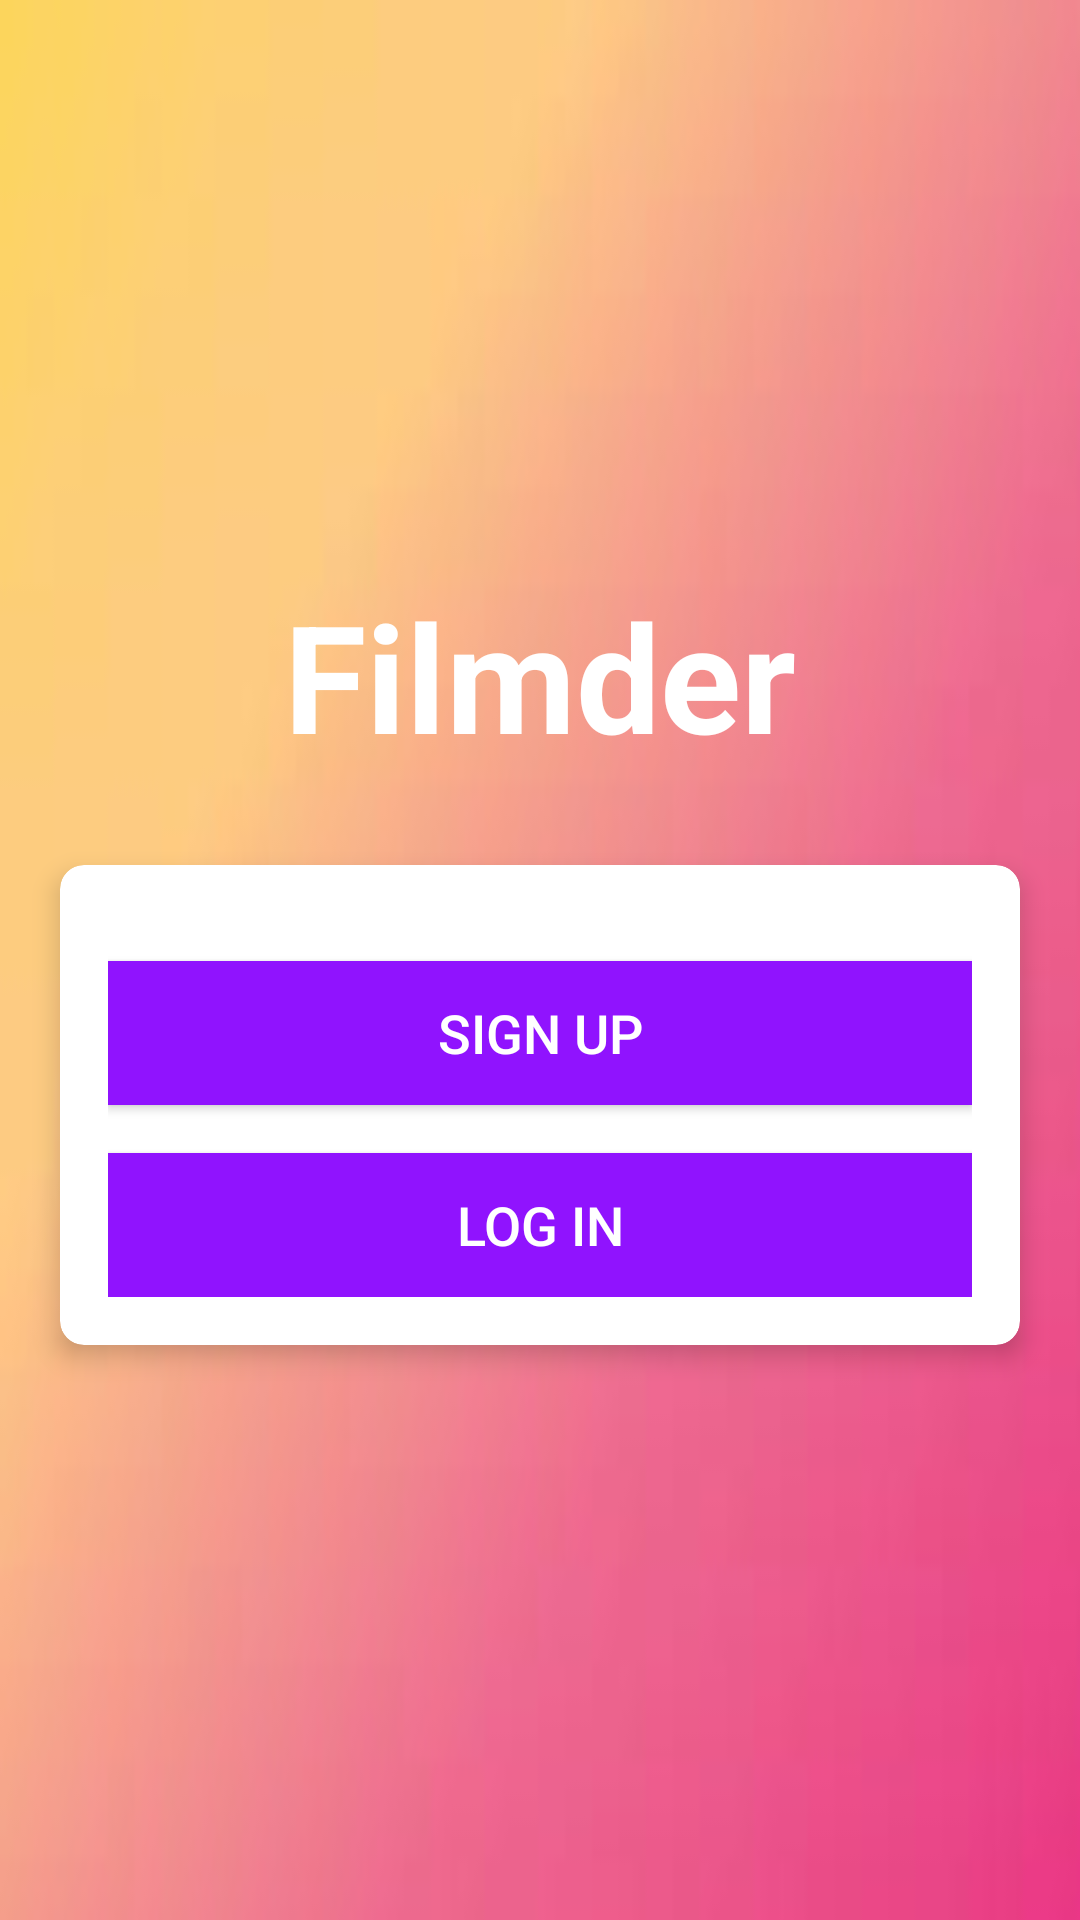

Write the Android layout XML for this screen, with the resource values it uses.
<!-- AndroidManifest.xml: application theme Theme.Filmder -->
<!-- res/layout/activity_main.xml -->
<?xml version="1.0" encoding="utf-8"?>

<LinearLayout xmlns:android="http://schemas.android.com/apk/res/android"
    xmlns:app="http://schemas.android.com/apk/res-auto"
    xmlns:tools="http://schemas.android.com/tools"
    android:layout_width="match_parent"
    android:layout_height="match_parent"
    android:gravity="center"
    android:background="@drawable/pozadinabla"
    android:orientation="vertical"
    tools:context=".filmder.activities.activities.MainActivity">

    <TextView
        android:id="@+id/tv_app_name"
        android:layout_width="match_parent"
        android:layout_height="wrap_content"
        android:layout_marginBottom="30dp"
        android:text="@string/app_name"
        android:gravity="center"
        android:textColor="@android:color/white"
        android:textSize="50sp"
        android:textStyle="bold" />

    <androidx.cardview.widget.CardView
        android:id="@+id/cv_main"
        android:layout_width="match_parent"
        android:layout_height="wrap_content"
        android:layout_marginStart="20dp"
        android:layout_marginEnd="20dp"
        android:background="@android:color/white"
        app:cardCornerRadius="8dp"
        app:cardElevation="5dp">

        <LinearLayout
            android:layout_width="match_parent"
            android:layout_height="wrap_content"
            android:orientation="vertical"
            android:padding="16dp">

            <Button
                android:id="@+id/btn_sendsignup"
                android:layout_width="match_parent"
                android:layout_height="wrap_content"
                android:layout_marginTop="16dp"
                android:background="@color/colorPrimary"
                android:text="Sign up"
                android:textColor="@android:color/white"
                android:textSize="18sp" />

            <Button
                android:id="@+id/btn_login"
                android:layout_width="match_parent"
                android:layout_height="wrap_content"
                android:layout_marginTop="16dp"
                android:background="@color/colorPrimary"
                android:text="Log in"
                android:textColor="@android:color/white"
                android:textSize="18sp" />
        </LinearLayout>
    </androidx.cardview.widget.CardView>
</LinearLayout>
<!-- resources referenced by this layout -->
<resources>
  <color name="colorPrimary">#9013FE</color>
  <!-- drawable pozadinabla: png bitmap (drawable-v24, 1578 bytes) -->
  <string name="app_name">Filmder</string>
  <style name="Theme.Filmder" parent="Theme.MaterialComponents.DayNight.NoActionBar">
          
          <item name="colorPrimary">@color/purple_500</item>
          <item name="colorPrimaryVariant">@color/purple_700</item>
          <item name="colorOnPrimary">@color/white</item>
          
          <item name="colorSecondary">@color/teal_200</item>
          <item name="colorSecondaryVariant">@color/teal_700</item>
          <item name="colorOnSecondary">@color/black</item>
          
          <item name="android:statusBarColor" tools:targetApi="l">?attr/colorPrimaryVariant</item>
          
          <item name="windowActionBar">false</item>
          <item name="windowNoTitle">true</item>
      </style>
  <color name="purple_500">#FF6200EE</color>
  <color name="purple_700">#FF3700B3</color>
  <color name="white">#FFFFFFFF</color>
  <color name="teal_200">#FF03DAC5</color>
  <color name="teal_700">#FF018786</color>
  <color name="black">#FF000000</color>
</resources>
